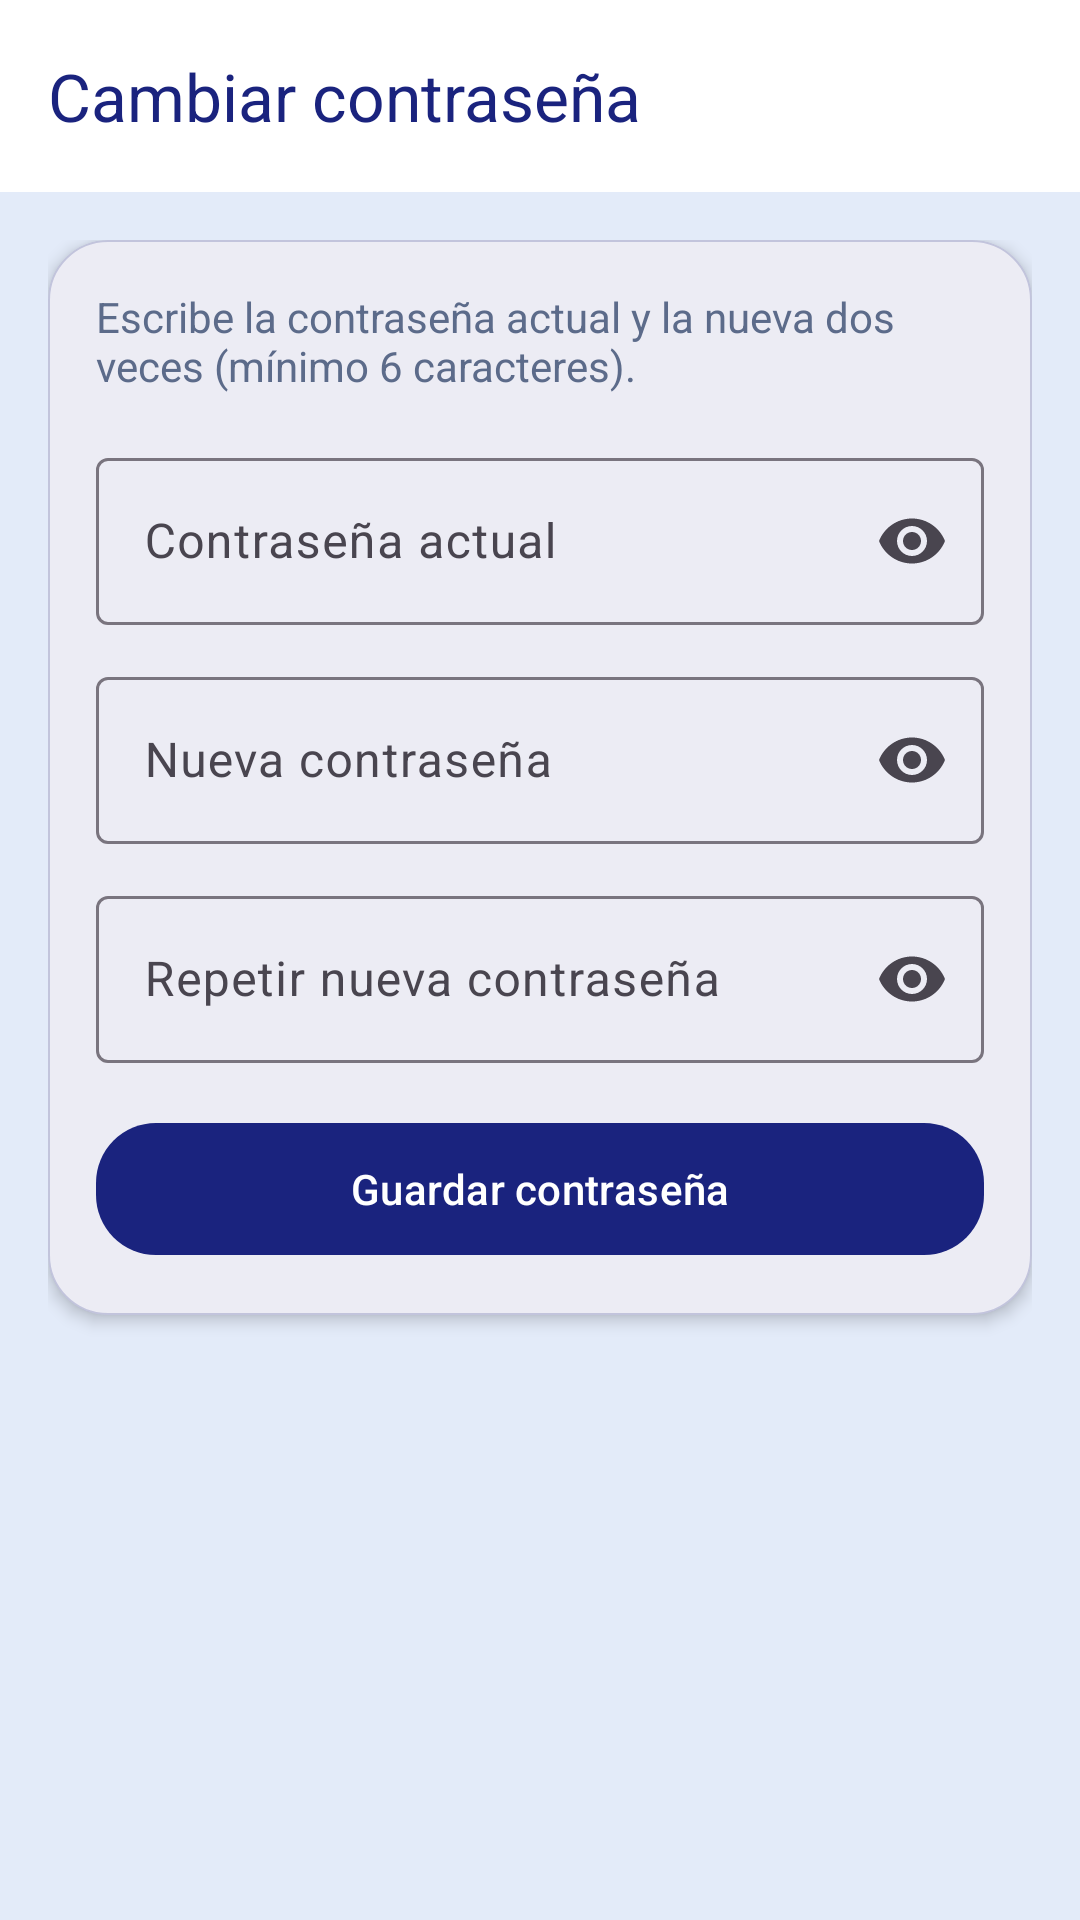

Here is an Android app screen rendered from its layout file. Give the layout XML and the strings, colors and styles it references.
<!-- AndroidManifest.xml: application theme Theme.SafeCare -->
<!-- res/layout/activity_cambiar_contrasena.xml -->
<?xml version="1.0" encoding="utf-8"?>
<androidx.coordinatorlayout.widget.CoordinatorLayout xmlns:android="http://schemas.android.com/apk/res/android"
    xmlns:app="http://schemas.android.com/apk/res-auto"
    xmlns:tools="http://schemas.android.com/tools"
    android:id="@+id/contenedorPrincipalCambiarContrasena"
    android:layout_width="match_parent"
    android:layout_height="match_parent"
    android:background="@color/safecare_background"
    tools:context=".ui.CambiarContrasenaActivity">

    <com.google.android.material.appbar.AppBarLayout
        android:layout_width="match_parent"
        android:layout_height="wrap_content"
        android:background="?attr/colorSurface">

        <com.google.android.material.appbar.MaterialToolbar
            android:id="@+id/barraHerramientasCambiarContrasena"
            style="@style/Widget.Material3.Toolbar.Surface"
            android:layout_width="match_parent"
            android:layout_height="?attr/actionBarSize"
            app:navigationContentDescription="@string/perfil_desc_volver"
            app:navigationIcon="@drawable/ic_navegacion_atras"
            app:navigationIconTint="@color/safecare_primary"
            app:title="@string/cambiar_contrasena_titulo"
            app:titleTextColor="@color/safecare_primary" />
    </com.google.android.material.appbar.AppBarLayout>

    <LinearLayout
        android:layout_width="match_parent"
        android:layout_height="match_parent"
        android:orientation="vertical"
        android:paddingStart="@dimen/margin_16"
        android:paddingTop="@dimen/margin_16"
        android:paddingEnd="@dimen/margin_16"
        android:paddingBottom="@dimen/margin_24"
        app:layout_behavior="@string/appbar_scrolling_view_behavior">

        <com.google.android.material.card.MaterialCardView
            android:layout_width="match_parent"
            android:layout_height="wrap_content"
            app:cardBackgroundColor="@color/safecare_surface"
            app:cardCornerRadius="20dp"
            app:cardElevation="3dp"
            app:strokeColor="@color/safecare_divider"
            app:strokeWidth="0.5dp">

            <LinearLayout
                android:layout_width="match_parent"
                android:layout_height="wrap_content"
                android:orientation="vertical"
                android:padding="@dimen/margin_16">

                <TextView
                    android:layout_width="match_parent"
                    android:layout_height="wrap_content"
                    android:text="@string/cambiar_contrasena_subtitulo"
                    android:textColor="@color/safecare_text_secondary"
                    android:textSize="14sp" />

                <com.google.android.material.textfield.TextInputLayout
                    android:id="@+id/layoutContrasenaActual"
                    style="@style/Widget.Material3.TextInputLayout.OutlinedBox"
                    android:layout_width="match_parent"
                    android:layout_height="wrap_content"
                    android:layout_marginTop="@dimen/margin_16"
                    android:hint="@string/cambiar_contrasena_hint_actual"
                    app:endIconMode="password_toggle">

                    <com.google.android.material.textfield.TextInputEditText
                        android:id="@+id/etContrasenaActual"
                        android:layout_width="match_parent"
                        android:layout_height="wrap_content"
                        android:autofillHints="password"
                        android:inputType="textPassword"
                        android:maxLines="1" />
                </com.google.android.material.textfield.TextInputLayout>

                <com.google.android.material.textfield.TextInputLayout
                    android:id="@+id/layoutContrasenaNueva"
                    style="@style/Widget.Material3.TextInputLayout.OutlinedBox"
                    android:layout_width="match_parent"
                    android:layout_height="wrap_content"
                    android:layout_marginTop="@dimen/margin_12"
                    android:hint="@string/cambiar_contrasena_hint_nueva"
                    app:endIconMode="password_toggle">

                    <com.google.android.material.textfield.TextInputEditText
                        android:id="@+id/etContrasenaNueva"
                        android:layout_width="match_parent"
                        android:layout_height="wrap_content"
                        android:autofillHints="newPassword"
                        android:inputType="textPassword"
                        android:maxLines="1" />
                </com.google.android.material.textfield.TextInputLayout>

                <com.google.android.material.textfield.TextInputLayout
                    android:id="@+id/layoutContrasenaRepetir"
                    style="@style/Widget.Material3.TextInputLayout.OutlinedBox"
                    android:layout_width="match_parent"
                    android:layout_height="wrap_content"
                    android:layout_marginTop="@dimen/margin_12"
                    android:hint="@string/cambiar_contrasena_hint_repetir"
                    app:endIconMode="password_toggle">

                    <com.google.android.material.textfield.TextInputEditText
                        android:id="@+id/etContrasenaRepetir"
                        android:layout_width="match_parent"
                        android:layout_height="wrap_content"
                        android:autofillHints="newPassword"
                        android:inputType="textPassword"
                        android:maxLines="1" />
                </com.google.android.material.textfield.TextInputLayout>

                <com.google.android.material.button.MaterialButton
                    android:id="@+id/btnGuardarContrasena"
                    style="@style/Widget.Material3.Button"
                    android:layout_width="match_parent"
                    android:layout_height="wrap_content"
                    android:layout_marginTop="@dimen/margin_16"
                    android:minHeight="52dp"
                    android:text="@string/cambiar_contrasena_boton_guardar"
                    android:textAllCaps="false"
                    app:cornerRadius="20dp" />
            </LinearLayout>
        </com.google.android.material.card.MaterialCardView>
    </LinearLayout>
</androidx.coordinatorlayout.widget.CoordinatorLayout>
<!-- resources referenced by this layout -->
<resources>
  <color name="safecare_background">#E3EBF9</color>
  <color name="safecare_divider">#331A237E</color>
  <color name="safecare_primary">#1A237E</color>
  <color name="safecare_surface">#FFFFFFFF</color>
  <color name="safecare_text_secondary">#5C6B8A</color>
  <dimen name="margin_12">12dp</dimen>
  <dimen name="margin_16">16dp</dimen>
  <dimen name="margin_24">24dp</dimen>
  <string name="cambiar_contrasena_boton_guardar">Guardar contraseña</string>
  <string name="cambiar_contrasena_hint_actual">Contraseña actual</string>
  <string name="cambiar_contrasena_hint_nueva">Nueva contraseña</string>
  <string name="cambiar_contrasena_hint_repetir">Repetir nueva contraseña</string>
  <string name="cambiar_contrasena_subtitulo">Escribe la contraseña actual y la nueva dos veces (mínimo 6 caracteres).</string>
  <string name="cambiar_contrasena_titulo">Cambiar contraseña</string>
  <string name="perfil_desc_volver">Volver a ajustes</string>
  <style name="Theme.SafeCare" parent="Base.Theme.SafeCare" />
  <style name="Base.Theme.SafeCare" parent="Theme.Material3.DayNight.NoActionBar">
          <item name="colorPrimary">@color/safecare_primary</item>
          <item name="colorPrimaryVariant">@color/safecare_primary_variant</item>
          <item name="colorOnPrimary">@color/safecare_on_primary</item>
          <item name="colorPrimaryContainer">@color/safecare_primary_container</item>
          <item name="colorOnPrimaryContainer">@color/safecare_on_primary_container</item>
          <item name="colorSecondary">@color/safecare_primary_light</item>
          <item name="colorSurface">@color/safecare_surface</item>
          <item name="android:colorBackground">@color/safecare_background</item>
          <item name="android:statusBarColor">@color/safecare_status_bar</item>
          <item name="android:navigationBarColor">@color/safecare_nav_surface</item>
          <item name="android:windowLightStatusBar">false</item>
      </style>
  <color name="safecare_primary_variant">#0D133D</color>
  <color name="safecare_on_primary">#FFFFFFFF</color>
  <color name="safecare_primary_container">#E8EAF6</color>
  <color name="safecare_on_primary_container">#1A237E</color>
  <color name="safecare_primary_light">#3949AB</color>
  <color name="safecare_status_bar">#303F9F</color>
  <color name="safecare_nav_surface">#3949AB</color>
</resources>
